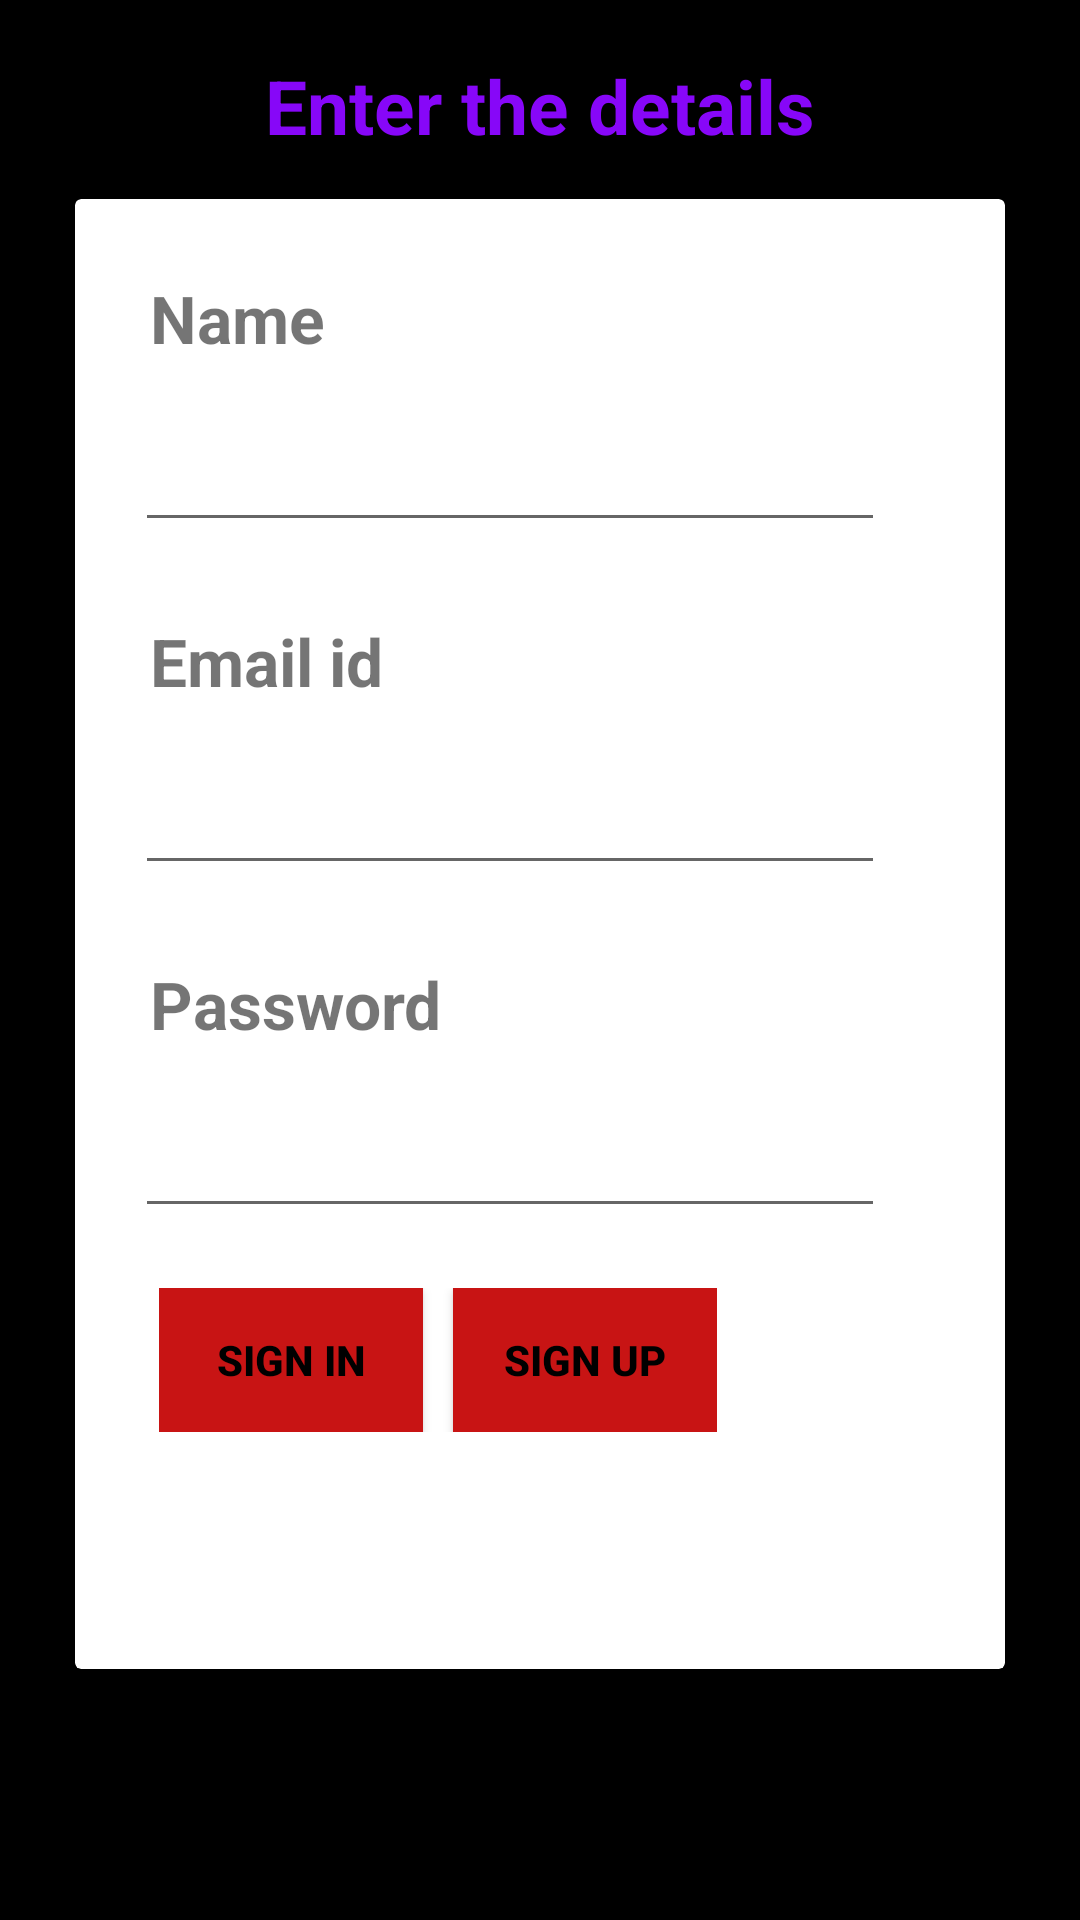

Layout XML and referenced resources for this Android screen:
<!-- AndroidManifest.xml: application theme Theme.Travelers -->
<!-- res/layout/activity_main2.xml -->
<?xml version="1.0" encoding="utf-8"?>
<androidx.constraintlayout.widget.ConstraintLayout xmlns:android="http://schemas.android.com/apk/res/android"
    xmlns:app="http://schemas.android.com/apk/res-auto"
    xmlns:tools="http://schemas.android.com/tools"
    android:layout_width="match_parent"
    android:layout_height="match_parent"
    android:background="@color/black"
    tools:context=".MainActivity2">

    <androidx.cardview.widget.CardView
        android:id="@+id/cardView"
        android:layout_width="310dp"
        android:layout_height="490dp"
        app:layout_constraintBottom_toBottomOf="parent"
        app:layout_constraintEnd_toEndOf="parent"
        app:layout_constraintStart_toStartOf="parent"
        app:layout_constraintTop_toTopOf="parent"
        app:layout_constraintVertical_bias="0.442">

        <LinearLayout
            android:layout_width="match_parent"
            android:layout_height="match_parent"
            android:orientation="vertical">

            <TextView
                android:layout_width="wrap_content"
                android:layout_height="wrap_content"
                android:layout_marginStart="20dp"
                android:layout_marginTop="20dp"
                android:padding="5dp"
                android:text="Name"
                android:textSize="22sp"
                android:textStyle="bold" />

            <EditText
                android:id="@+id/nameid"
                android:layout_width="250dp"
                android:layout_height="35dp"
                android:layout_marginStart="20dp"
                android:layout_marginTop="20dp"
                android:ems="10"
                android:inputType="textPersonName"
                android:padding="5dp" />

            <TextView
                android:layout_width="wrap_content"
                android:layout_height="wrap_content"
                android:layout_marginStart="20dp"
                android:layout_marginTop="20dp"
                android:padding="5dp"
                android:text="Email id"
                android:textSize="22sp"
                android:textStyle="bold" />

            <EditText
                android:id="@+id/emailid"
                android:layout_width="250dp"
                android:layout_height="35dp"
                android:layout_marginStart="20dp"
                android:layout_marginTop="20dp"
                android:ems="10"
                android:inputType="textPersonName"
                android:padding="5dp" />

            <TextView
                android:layout_width="wrap_content"
                android:layout_height="wrap_content"
                android:layout_marginStart="20dp"
                android:layout_marginTop="20dp"
                android:padding="5dp"
                android:text="Password"
                android:textSize="22sp"
                android:textStyle="bold" />

            <EditText
                android:id="@+id/password"
                android:layout_width="250dp"
                android:layout_height="35dp"
                android:layout_marginStart="20dp"
                android:layout_marginTop="20dp"
                android:ems="10"
                android:inputType="textPersonName"
                android:padding="5dp" />

            <LinearLayout
                android:layout_width="wrap_content"
                android:layout_height="wrap_content"
                android:layout_marginStart="28dp"
                android:layout_gravity="left"
                android:layout_marginTop="20dp"
                android:orientation="horizontal">

                <Button
                    android:id="@+id/signip"
                    android:layout_width="wrap_content"
                    android:layout_height="wrap_content"
                    android:layout_marginEnd="10dp"
                    android:background="@color/black"
                    android:backgroundTint="#C81414"
                    android:padding="5dp"
                    android:text="Sign in"
                    android:textColor="@color/black"
                    android:textStyle="bold" />

                <Button
                    android:id="@+id/signup"
                    android:layout_width="wrap_content"
                    android:layout_height="wrap_content"
                    android:background="@color/black"
                    android:backgroundTint="#C81414"
                    android:padding="5dp"
                    android:text="Sign up"
                    android:textColor="@color/black"
                    android:textStyle="bold" />


            </LinearLayout>


        </LinearLayout>
    </androidx.cardview.widget.CardView>

    <TextView
        android:id="@+id/textView2"
        android:layout_width="wrap_content"
        android:layout_height="wrap_content"
        android:backgroundTint="#EC1D1D"
        android:gravity="center"
        android:text="Enter the details"
        android:textColor="#8707F8"
        android:textSize="25sp"
        android:textStyle="bold"
        app:layout_constraintBottom_toTopOf="@+id/cardView"
        app:layout_constraintEnd_toEndOf="parent"
        app:layout_constraintStart_toStartOf="parent"
        app:layout_constraintTop_toTopOf="parent"
        app:layout_constraintVertical_bias="0.561" />



</androidx.constraintlayout.widget.ConstraintLayout>
<!-- resources referenced by this layout -->
<resources>
  <style name="Theme.Travelers" parent="Theme.Design.Light.NoActionBar">
          
          <item name="colorPrimary">@color/purple_500</item>
          <item name="colorPrimaryVariant">@color/purple_700</item>
          <item name="colorOnPrimary">@color/white</item>
          
          <item name="colorSecondary">@color/teal_200</item>
          <item name="colorSecondaryVariant">@color/teal_700</item>
          <item name="colorOnSecondary">@color/black</item>
          
          <item name="android:statusBarColor">?attr/colorPrimaryVariant</item>
          
      </style>
  <!-- not gathered from this repository: default colours our renderer supplied (Android Studio template values) -->
  <color name="purple_500">#FF6200EE</color>
  <color name="purple_700">#FF3700B3</color>
  <color name="teal_200">#FF03DAC5</color>
  <color name="teal_700">#FF018786</color>
  <color name="black">#FF000000</color>
  <color name="white">#FFFFFFFF</color>
</resources>
